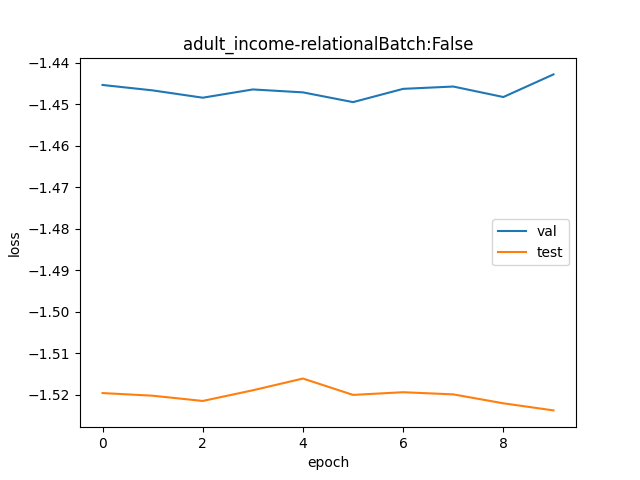

The table this chart was drawn from, first rows:
val, test
0.2357, 0.2188
0.2354, 0.2187
0.2349, 0.2184
0.2354, 0.219
0.2353, 0.2196
0.2347, 0.2187
0.2355, 0.2189
0.2356, 0.2187
0.235, 0.2183
0.2363, 0.2179
